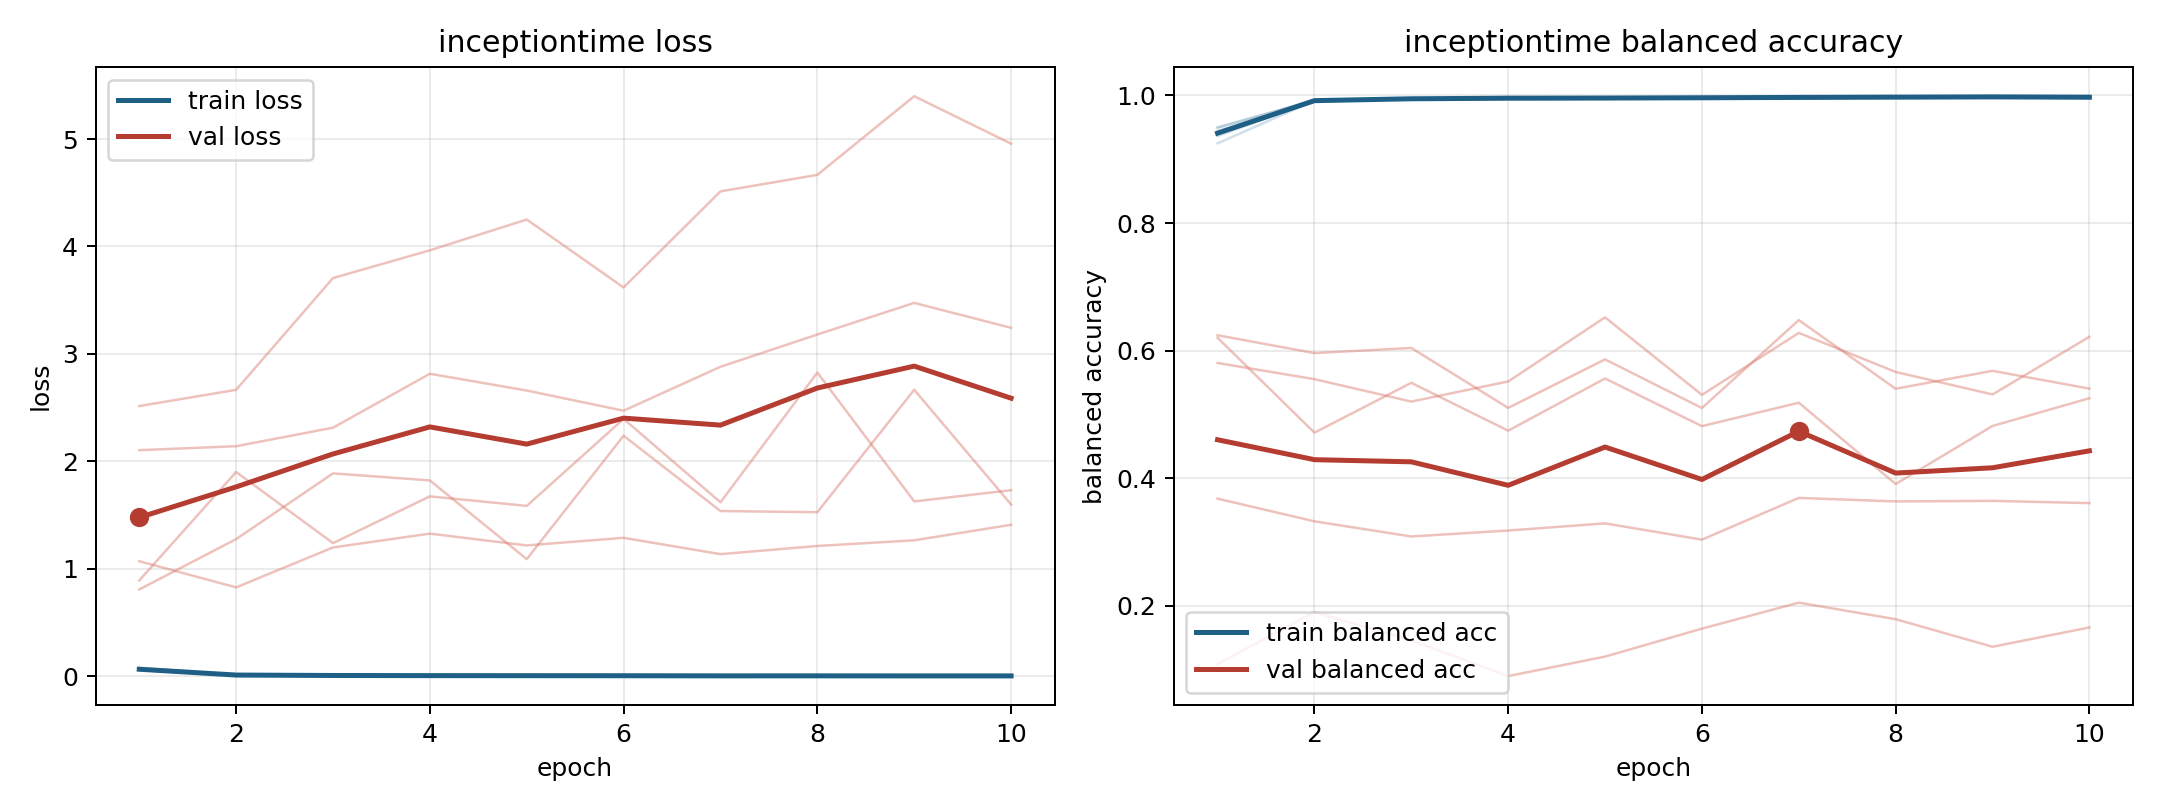

Source data for this figure (header and first rows):
model, fold, epoch, train_loss, train_balanced_accuracy, val_loss, val_balanced_accuracy
inceptiontime, 1, 1, 0.06472, 0.9439, 0.8081, 0.5807
inceptiontime, 1, 2, 0.01269, 0.9904, 1.277, 0.5552
inceptiontime, 1, 3, 0.007708, 0.9946, 1.888, 0.5201
inceptiontime, 1, 4, 0.007693, 0.9941, 1.823, 0.5517
inceptiontime, 1, 5, 0.006931, 0.9948, 1.09, 0.6521
inceptiontime, 1, 6, 0.003528, 0.9971, 2.239, 0.5306
inceptiontime, 1, 7, 0.003281, 0.9974, 1.538, 0.6278
inceptiontime, 1, 8, 0.005848, 0.9963, 1.527, 0.5666
inceptiontime, 1, 9, 0.002603, 0.9982, 2.667, 0.5313
inceptiontime, 1, 10, 0.002659, 0.9975, 1.599, 0.6217
inceptiontime, 2, 1, 0.06882, 0.9363, 1.071, 0.6241
inceptiontime, 2, 2, 0.0124, 0.9917, 0.8273, 0.5961
inceptiontime, 2, 3, 0.00741, 0.995, 1.199, 0.6041
inceptiontime, 2, 4, 0.007053, 0.9951, 1.328, 0.5102
inceptiontime, 2, 5, 0.005006, 0.9963, 1.218, 0.5863
inceptiontime, 2, 6, 0.006564, 0.9952, 1.289, 0.51
inceptiontime, 2, 7, 0.003344, 0.9974, 1.137, 0.6479
inceptiontime, 2, 8, 0.003911, 0.9972, 1.213, 0.5402
inceptiontime, 2, 9, 0.003708, 0.9975, 1.265, 0.5683
inceptiontime, 2, 10, 0.003042, 0.9978, 1.41, 0.5404
inceptiontime, 3, 1, 0.05795, 0.95, 2.104, 0.368
inceptiontime, 3, 2, 0.01051, 0.9925, 2.141, 0.3324
inceptiontime, 3, 3, 0.006946, 0.9949, 2.314, 0.3087
inceptiontime, 3, 4, 0.003294, 0.9976, 2.816, 0.318
inceptiontime, 3, 5, 0.005186, 0.9966, 2.66, 0.3292
inceptiontime, 3, 6, 0.003481, 0.9976, 2.472, 0.3037
inceptiontime, 3, 7, 0.005134, 0.9965, 2.881, 0.3691
inceptiontime, 3, 8, 0.002369, 0.9982, 3.181, 0.3636
inceptiontime, 3, 9, 0.00445, 0.997, 3.475, 0.3645
inceptiontime, 3, 10, 0.00185, 0.9988, 3.243, 0.3609
inceptiontime, 4, 1, 0.07845, 0.9249, 0.8921, 0.6201
inceptiontime, 4, 2, 0.01201, 0.9918, 1.901, 0.4714
inceptiontime, 4, 3, 0.008387, 0.9938, 1.239, 0.5495
inceptiontime, 4, 4, 0.00739, 0.9951, 1.674, 0.4745
inceptiontime, 4, 5, 0.005889, 0.9961, 1.586, 0.5563
inceptiontime, 4, 6, 0.004866, 0.9966, 2.395, 0.4816
inceptiontime, 4, 7, 0.006409, 0.9946, 1.619, 0.5183
inceptiontime, 4, 8, 0.003748, 0.9979, 2.827, 0.3909
inceptiontime, 4, 9, 0.004759, 0.9973, 1.627, 0.4819
inceptiontime, 4, 10, 0.005835, 0.9952, 1.732, 0.5254
inceptiontime, 5, 1, 0.05827, 0.9491, 2.515, 0.1086
inceptiontime, 5, 2, 0.009625, 0.9925, 2.666, 0.1901
inceptiontime, 5, 3, 0.00685, 0.9953, 3.706, 0.146
inceptiontime, 5, 4, 0.00483, 0.9962, 3.965, 0.08981
inceptiontime, 5, 5, 0.005246, 0.9956, 4.251, 0.1204
inceptiontime, 5, 6, 0.007389, 0.9951, 3.619, 0.1642
inceptiontime, 5, 7, 0.001676, 0.9984, 4.513, 0.2049
inceptiontime, 5, 8, 0.004458, 0.9968, 4.667, 0.179
inceptiontime, 5, 9, 0.002116, 0.9983, 5.399, 0.1358
inceptiontime, 5, 10, 0.003928, 0.9966, 4.957, 0.166
